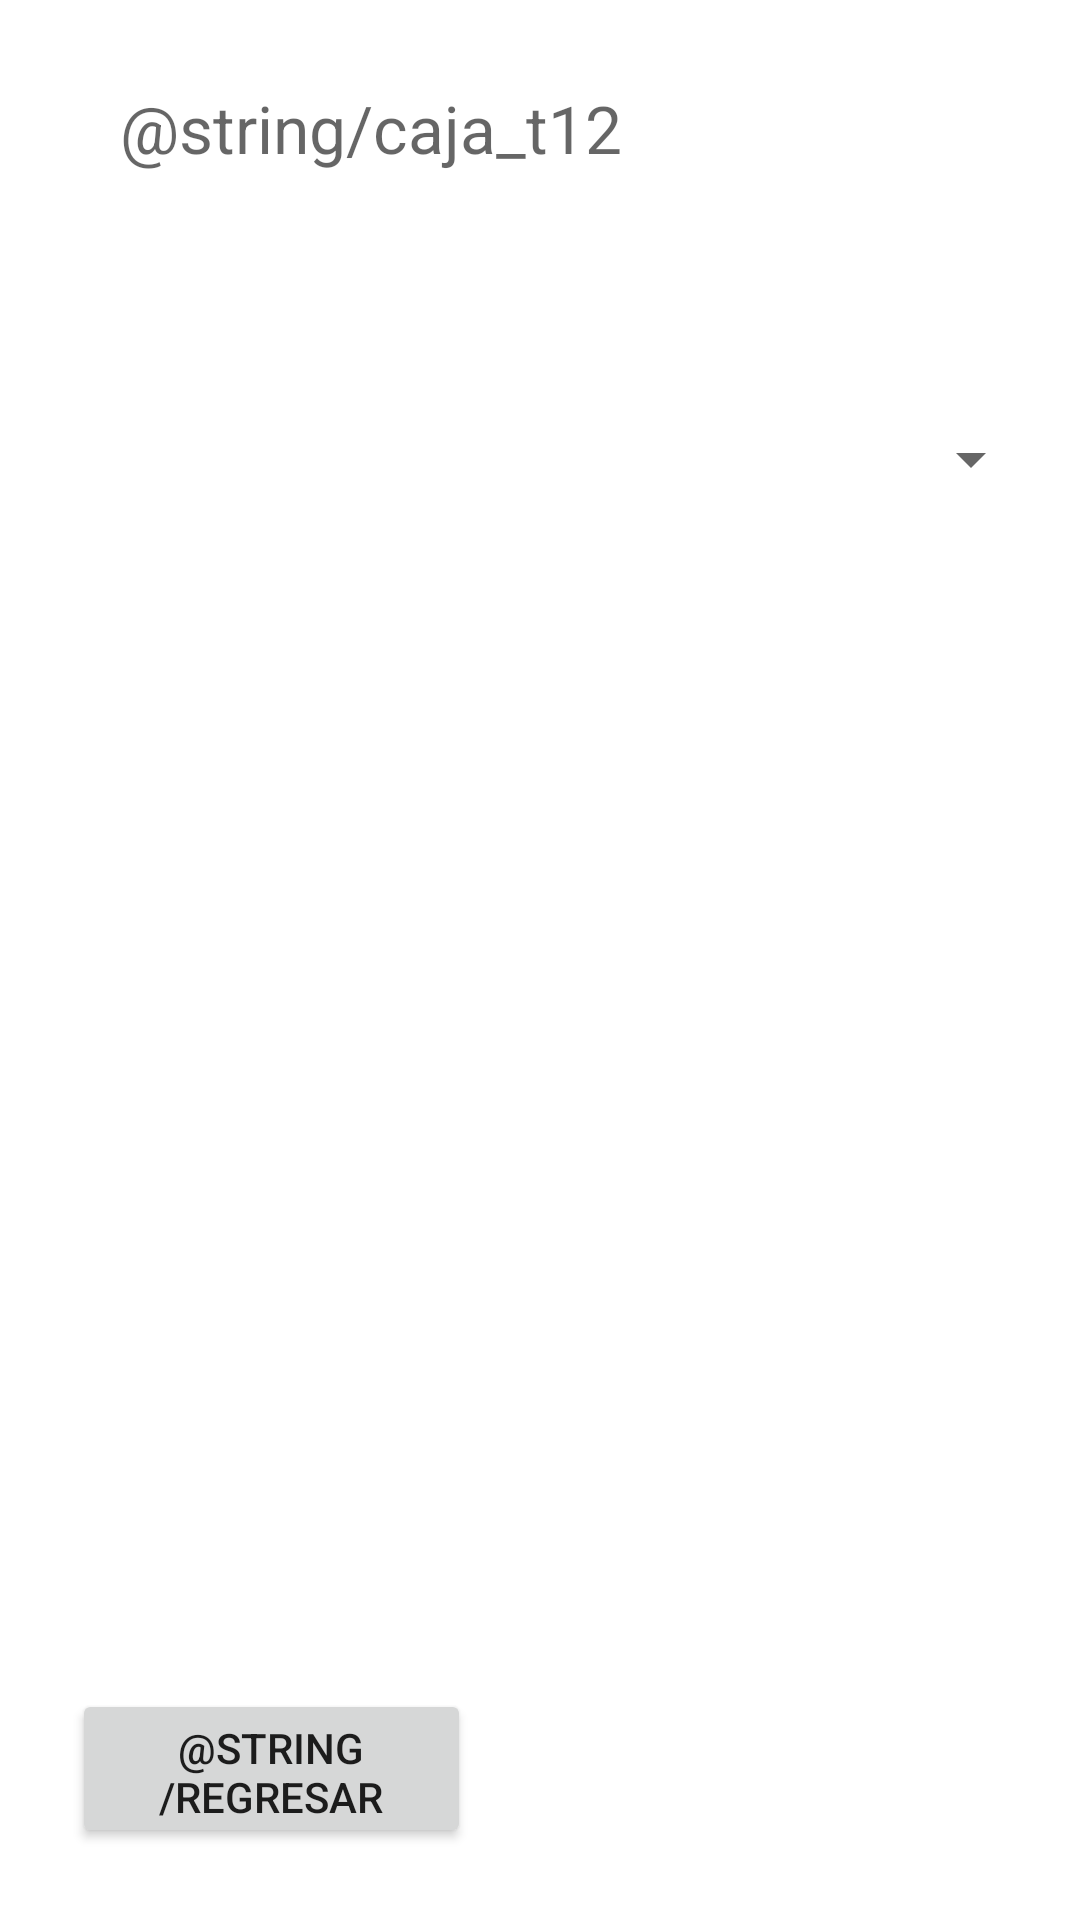

Reconstruct the res/layout file that produces this screen, plus the resources it refers to.
<!-- AndroidManifest.xml: application theme Theme.T11 -->
<!-- res/layout/activity_t12.xml -->
<?xml version="1.0" encoding="utf-8"?>
<androidx.constraintlayout.widget.ConstraintLayout xmlns:android="http://schemas.android.com/apk/res/android"
    xmlns:app="http://schemas.android.com/apk/res-auto"
    xmlns:tools="http://schemas.android.com/tools"
    android:layout_width="match_parent"
    android:layout_height="match_parent"
    tools:context=".T12">

    <TextView
        android:id="@+id/caja_12"
        android:layout_width="210dp"
        android:layout_height="47dp"
        android:layout_marginStart="40dp"
        android:layout_marginTop="28dp"
        android:hint="@string/caja_t12"
        android:textSize="22sp"
        app:layout_constraintStart_toStartOf="parent"
        app:layout_constraintTop_toTopOf="parent" />

    <Button
        android:id="@+id/regresar"
        android:layout_width="133dp"
        android:layout_height="53dp"
        android:layout_marginStart="24dp"
        android:layout_marginBottom="24dp"
        android:onClick="Regresar"
        android:text="@string/regresar"
        app:layout_constraintBottom_toBottomOf="parent"
        app:layout_constraintStart_toStartOf="parent" />

    <Spinner
        android:id="@+id/spinner"
        android:layout_width="335dp"
        android:layout_height="60dp"
        android:layout_marginTop="48dp"
        app:layout_constraintEnd_toEndOf="parent"
        app:layout_constraintStart_toStartOf="parent"
        app:layout_constraintTop_toBottomOf="@+id/caja_12" />

    <ListView
        android:id="@+id/lv1"
        android:layout_width="230dp"
        android:layout_height="214dp"
        android:layout_marginTop="44dp"
        app:layout_constraintEnd_toEndOf="parent"
        app:layout_constraintStart_toStartOf="parent"
        app:layout_constraintTop_toBottomOf="@+id/spinner" />
</androidx.constraintlayout.widget.ConstraintLayout>
<!-- resources referenced by this layout -->
<resources>
  <style name="Theme.T11" parent="Theme.MaterialComponents.DayNight.DarkActionBar">
          
          <item name="colorPrimary">@color/purple_500</item>
          <item name="colorPrimaryVariant">@color/purple_700</item>
          <item name="colorOnPrimary">@color/white</item>
          
          <item name="colorSecondary">@color/teal_200</item>
          <item name="colorSecondaryVariant">@color/teal_700</item>
          <item name="colorOnSecondary">@color/black</item>
          
          <item name="android:statusBarColor" tools:targetApi="l">?attr/colorPrimaryVariant</item>
          
      </style>
  <!-- not gathered from this repository: default colours our renderer supplied (Android Studio template values) -->
  <color name="purple_500">#FF6200EE</color>
  <color name="purple_700">#FF3700B3</color>
  <color name="teal_200">#FF03DAC5</color>
  <color name="teal_700">#FF018786</color>
  <color name="black">#FF000000</color>
  <color name="white">#FFFFFFFF</color>
</resources>
